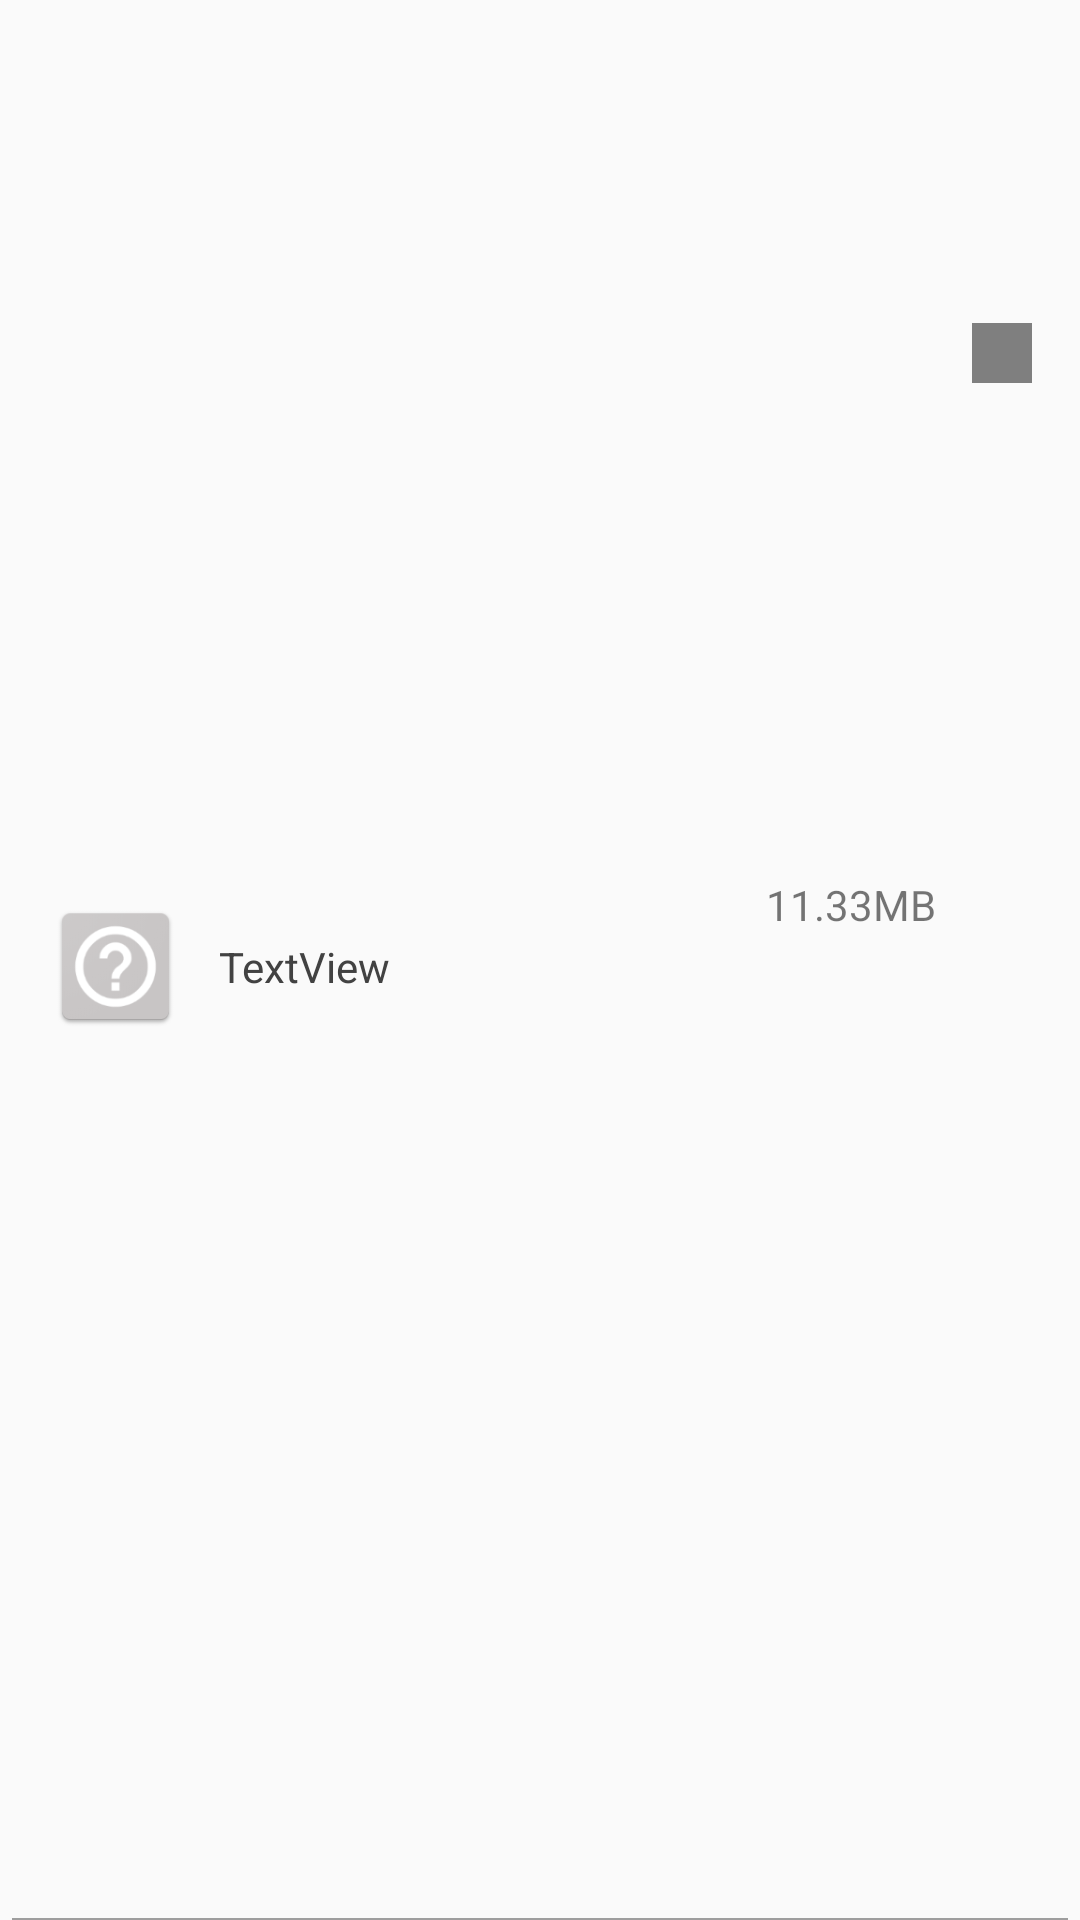

Produce the Android XML layout that renders to this screen, including the resource entries it uses.
<!-- AndroidManifest.xml: application theme AppTheme.NoActionBar -->
<!-- res/layout/docs_item_adapter.xml -->
<?xml version="1.0" encoding="utf-8"?>
<androidx.constraintlayout.widget.ConstraintLayout
    xmlns:android="http://schemas.android.com/apk/res/android"
    xmlns:app="http://schemas.android.com/apk/res-auto"
    xmlns:tools="http://schemas.android.com/tools"
    android:layout_width="match_parent"
    android:layout_height="wrap_content">

    <ImageView
        android:id="@+id/img_file_format"
        android:layout_width="45dp"
        android:layout_height="45dp"
        android:layout_marginStart="16dp"
        android:layout_marginTop="12dp"
        android:layout_marginBottom="8dp"
        app:layout_constraintBottom_toBottomOf="parent"
        app:layout_constraintStart_toStartOf="parent"
        app:layout_constraintTop_toTopOf="parent"
        app:srcCompat="@drawable/ic_unknown_help" />

    <TextView
        android:id="@+id/doc_file_name"
        android:layout_width="180dp"
        android:layout_height="wrap_content"
        android:layout_marginStart="12dp"
        android:layout_marginTop="20dp"
        android:layout_marginBottom="16dp"
        android:maxLines="1"
        android:singleLine="true"
        android:text="TextView"
        android:textColor="@color/md_grey_800"
        app:autoSizeTextType="uniform"
        app:layout_constraintBottom_toBottomOf="parent"
        app:layout_constraintStart_toEndOf="@+id/img_file_format"
        app:layout_constraintTop_toTopOf="parent" />

    <net.igenius.customcheckbox.CustomCheckBox
        android:id="@+id/docs_customCheckBox"
        android:layout_width="20dp"
        android:layout_height="20dp"
        android:layout_margin="16dp"
        android:layout_marginEnd="16dp"
        android:padding="20dp"
        app:color_checked="@color/md_blue_400"
        app:color_tick="@android:color/white"
        app:color_unchecked="@color/white_color"
        app:color_unchecked_stroke="@color/md_grey_200"
        app:layout_constraintBottom_toBottomOf="parent"
        app:layout_constraintEnd_toEndOf="parent"
        app:layout_constraintTop_toTopOf="parent"
        app:layout_constraintVertical_bias="0.156"
        app:small_tick="false" />

    <TextView
        android:id="@+id/docs_file_size"
        android:layout_width="wrap_content"
        android:layout_height="wrap_content"
        android:layout_marginEnd="12dp"
        android:text="11.33MB"
        app:layout_constraintBottom_toBottomOf="parent"
        app:layout_constraintEnd_toStartOf="@+id/docs_customCheckBox"
        app:layout_constraintTop_toTopOf="parent"
        app:layout_constraintVertical_bias="0.47" />

    <View
        android:layout_width="match_parent"
        android:layout_height="0.5dp"
        android:layout_marginHorizontal="4dp"
        android:background="@color/md_grey_500"
        app:layout_constraintBottom_toBottomOf="parent"
        app:layout_constraintEnd_toEndOf="parent"
        app:layout_constraintHorizontal_bias="0.55"
        app:layout_constraintStart_toStartOf="parent" />
    
</androidx.constraintlayout.widget.ConstraintLayout>
<!-- resources referenced by this layout -->
<resources>
  <color name="md_blue_400">#42A5F5</color>
  <color name="md_grey_200">#EEEEEE</color>
  <color name="md_grey_500">#9E9E9E</color>
  <color name="md_grey_800">#424242</color>
  <color name="white_color">#ffffff</color>
  <!-- drawable ic_unknown_help: png bitmap (drawable-hdpi, 3292 bytes) -->
  <style name="MainCheckbox_val" parent="@style/Widget.AppCompat.CompoundButton.CheckBox">
      <item name="android:button">@drawable/checkbox_selector</item>
      <item name="android:background">@android:color/transparent</item>
  
    </style>
  <style name="AppTheme.NoActionBar">
      <item name="windowActionBar">false</item>
      <item name="windowNoTitle">true</item>
    </style>
  <!-- drawable checkbox_selector (drawable) -->
  <?xml version="1.0" encoding="utf-8"?>
  <selector xmlns:android="http://schemas.android.com/apk/res/android">
      <item android:drawable="@drawable/ic_baseline_check_circle_24" android:state_checked="true"/>
      <item android:drawable="@drawable/ic_checkbox_unchecked"/>
  </selector>
  <!-- drawable ic_baseline_check_circle_24 (drawable) -->
  <vector android:height="24dp" android:tint="#1976D2"
      android:viewportHeight="24" android:viewportWidth="24"
      android:width="24dp" xmlns:android="http://schemas.android.com/apk/res/android">
      <path android:fillColor="#FFFFFF"
          android:strokeColor="#FFFFFF"
          android:pathData="M12,2C6.48,2 2,6.48 2,12s4.48,10 10,10 10,-4.48 10,-10S17.52,2 12,2zM10,17l-5,-5 1.41,-1.41L10,14.17l7.59,-7.59L19,8l-9,9z"/>
  </vector>
  <!-- drawable ic_checkbox_unchecked (drawable) -->
  <vector xmlns:android="http://schemas.android.com/apk/res/android"
      android:width="24dp"
      android:height="24dp"
      android:viewportWidth="24.0"
      android:viewportHeight="24.0">
      <path
          android:fillColor="@color/md_grey_800"
          android:pathData="M12,2C6.48,2 2,6.48 2,12s4.48,10 10,10 10,-4.48 10,-10S17.52,2 12,2zM12,20c-4.42,0 -8,-3.58 -8,-8s3.58,-8 8,-8 8,3.58 8,8 -3.58,8 -8,8z"/>
  </vector>
</resources>
